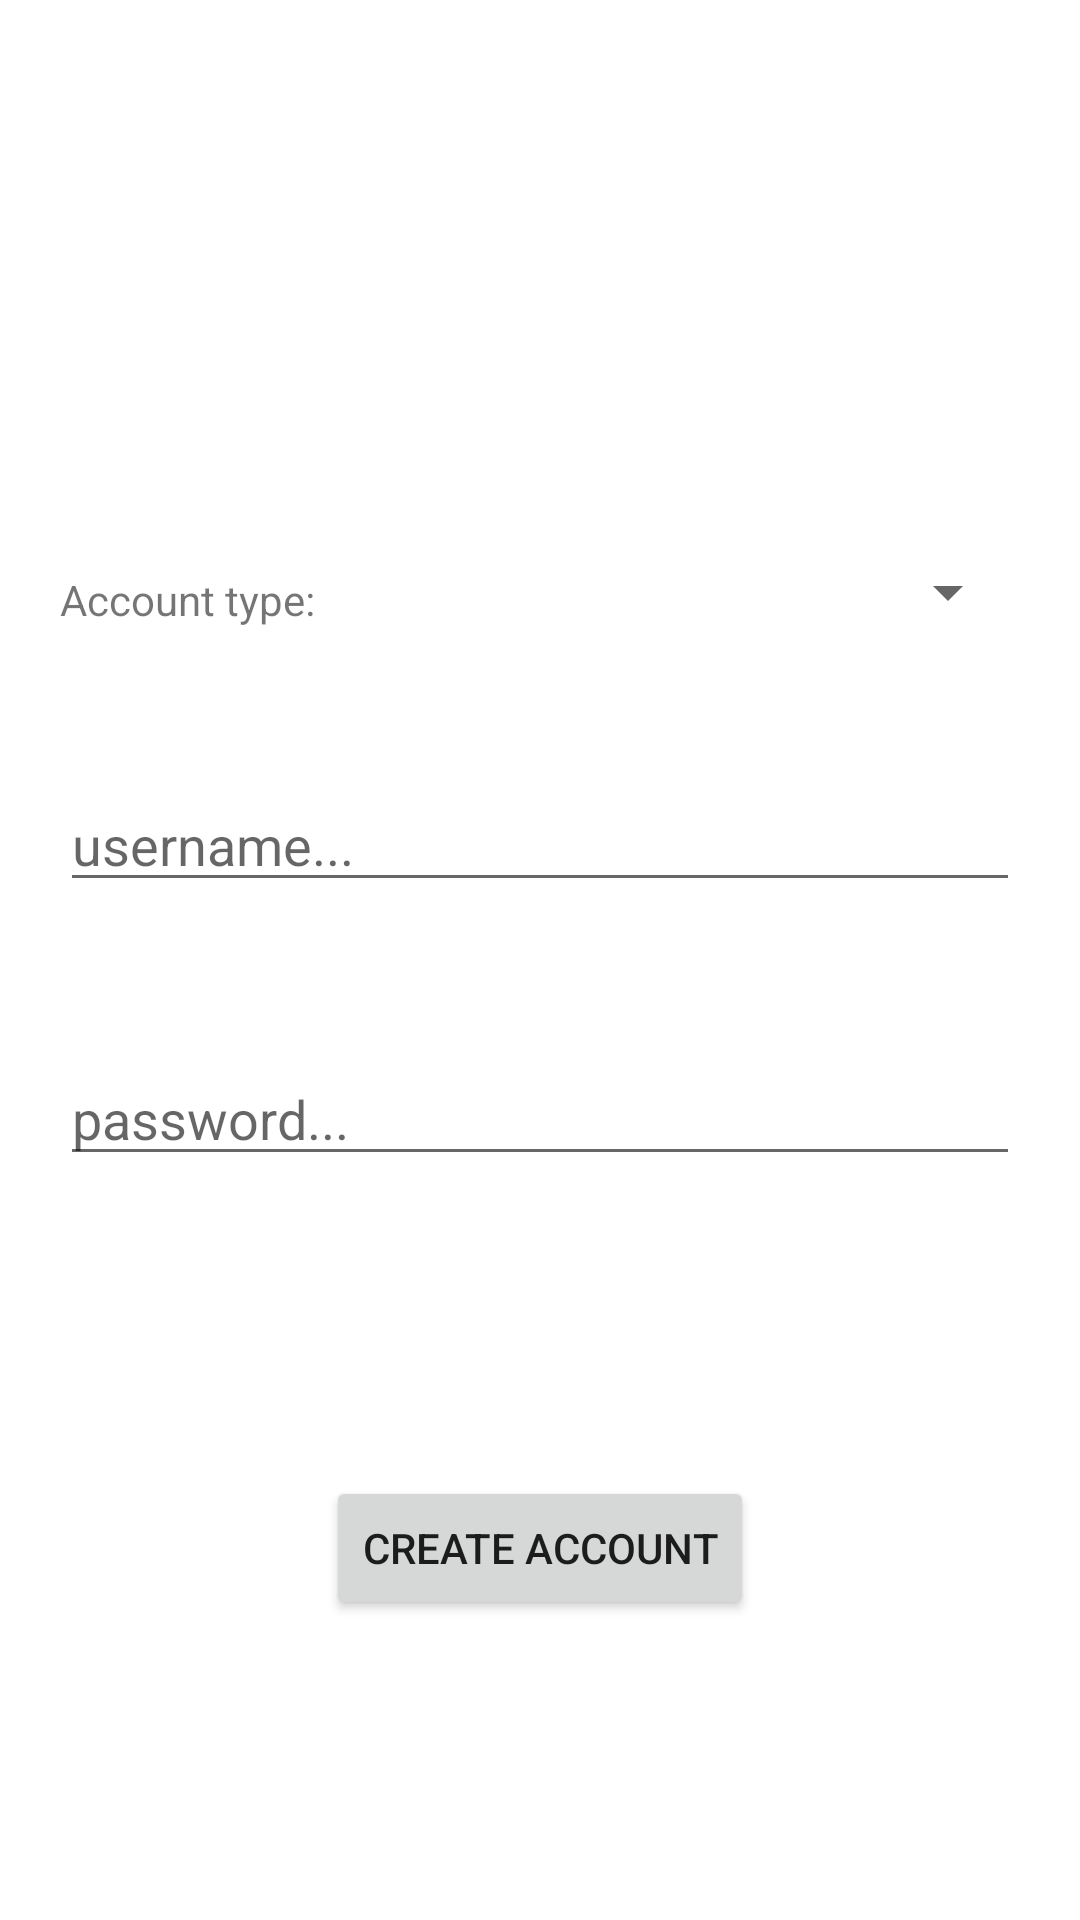

This screen was rendered from an Android layout file. Write that file and the resources it references.
<!-- AndroidManifest.xml: application theme Theme.FitnessCenter -->
<!-- res/layout/activity_create_new_account.xml -->
<?xml version="1.0" encoding="utf-8"?>
<androidx.constraintlayout.widget.ConstraintLayout xmlns:android="http://schemas.android.com/apk/res/android"
    xmlns:app="http://schemas.android.com/apk/res-auto"
    xmlns:tools="http://schemas.android.com/tools"
    android:layout_width="match_parent"
    android:layout_height="match_parent"
    android:id="@+id/create_new_account_screen"
    tools:context=".screens.CreateNewAccountActivity">

    <TextView
        android:id="@+id/create_new_account_spinner_label"
        android:layout_width="0dp"
        android:layout_height="wrap_content"
        android:layout_marginStart="20dp"
        android:layout_marginBottom="50dp"
        android:text="Account type: "
        app:layout_constraintBottom_toTopOf="@+id/create_new_account_username"
        app:layout_constraintStart_toStartOf="parent"/>

    <Spinner
        android:id="@+id/create_new_account_type_spinner"
        android:layout_width="0dp"
        android:layout_height="wrap_content"
        android:layout_marginEnd="20dp"
        android:layout_marginBottom="50dp"
        android:ems="10"
        app:layout_constraintBottom_toTopOf="@+id/create_new_account_username"
        app:layout_constraintEnd_toEndOf="parent"
        app:layout_constraintStart_toEndOf="@+id/create_new_account_spinner_label" />

    <EditText
        android:id="@+id/create_new_account_username"
        android:layout_width="0dp"
        android:layout_height="wrap_content"
        android:layout_marginStart="20dp"
        android:layout_marginEnd="20dp"
        android:layout_marginBottom="50dp"
        android:ems="10"
        android:hint="username..."
        app:layout_constraintBottom_toTopOf="@+id/create_new_account_password"
        app:layout_constraintEnd_toEndOf="parent"
        app:layout_constraintStart_toStartOf="parent" />

    <EditText
        android:id="@+id/create_new_account_password"
        android:layout_width="0dp"
        android:layout_height="wrap_content"
        android:layout_marginStart="20dp"
        android:layout_marginEnd="20dp"
        android:layout_marginBottom="100dp"
        android:ems="10"
        android:hint="password..."
        android:inputType="textPassword"
        app:layout_constraintBottom_toTopOf="@+id/create_new_account_button"
        app:layout_constraintEnd_toEndOf="parent"
        app:layout_constraintStart_toStartOf="parent" />

    <Button
        android:id="@+id/create_new_account_button"
        android:layout_width="wrap_content"
        android:layout_height="wrap_content"
        android:layout_marginBottom="100dp"
        app:layout_constraintBottom_toBottomOf="parent"
        app:layout_constraintEnd_toEndOf="parent"
        app:layout_constraintStart_toStartOf="parent"
        android:text="Create account"/>

</androidx.constraintlayout.widget.ConstraintLayout>
<!-- resources referenced by this layout -->
<resources>
  <style name="Theme.FitnessCenter" parent="Theme.MaterialComponents.DayNight.DarkActionBar">
          
          <item name="colorPrimary">@color/purple_500</item>
          <item name="colorPrimaryVariant">@color/purple_700</item>
          <item name="colorOnPrimary">@color/white</item>
          
          <item name="colorSecondary">@color/teal_200</item>
          <item name="colorSecondaryVariant">@color/teal_700</item>
          <item name="colorOnSecondary">@color/black</item>
          
          <item name="android:statusBarColor" tools:targetApi="l">?attr/colorPrimaryVariant</item>
          
      </style>
  <!-- not gathered from this repository: default colours our renderer supplied (Android Studio template values) -->
  <color name="purple_500">#FF6200EE</color>
  <color name="purple_700">#FF3700B3</color>
  <color name="teal_200">#FF03DAC5</color>
  <color name="teal_700">#FF018786</color>
  <color name="black">#FF000000</color>
  <color name="white">#FFFFFFFF</color>
</resources>
